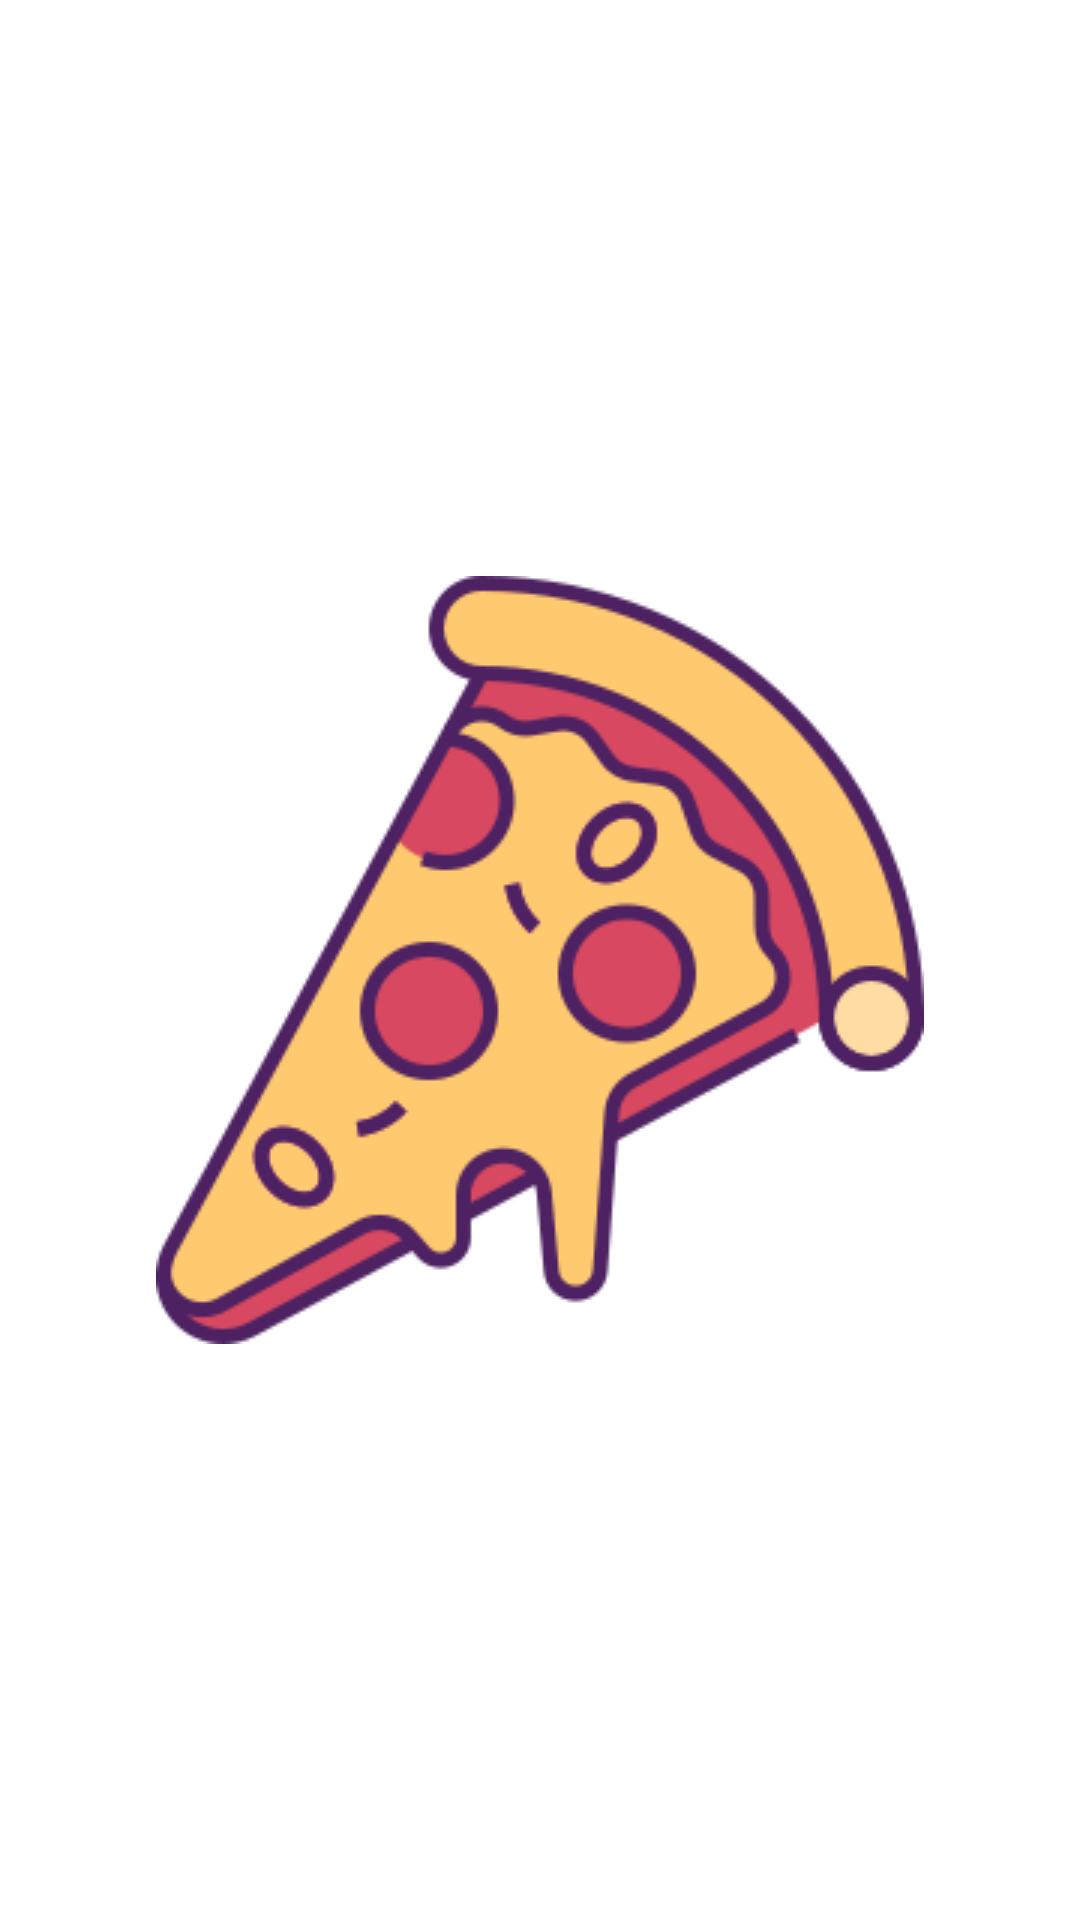

Here is an Android app screen rendered from its layout file. Give the layout XML and the strings, colors and styles it references.
<!-- AndroidManifest.xml: application theme Theme.Xdschallenge -->
<!-- res/layout/splash_fragment.xml -->
<?xml version="1.0" encoding="utf-8"?>
<androidx.constraintlayout.widget.ConstraintLayout xmlns:android="http://schemas.android.com/apk/res/android"
    android:layout_width="match_parent"
    android:layout_height="match_parent"
    xmlns:app="http://schemas.android.com/apk/res-auto"
    android:background="#FFFFFF"
    android:id="@+id/splashLayout">

    <ImageView
        android:layout_width="wrap_content"
        android:layout_height="wrap_content"
        android:src="@drawable/pizza"
        app:layout_constraintStart_toStartOf="parent"
        app:layout_constraintEnd_toEndOf="parent"
        app:layout_constraintTop_toTopOf="parent"
        app:layout_constraintBottom_toBottomOf="parent" />

</androidx.constraintlayout.widget.ConstraintLayout>
<!-- resources referenced by this layout -->
<resources>
  <!-- drawable pizza: png bitmap (drawable, 25737 bytes) -->
  <style name="Theme.Xdschallenge" parent="Theme.AppCompat.NoActionBar">
          
          <item name="colorPrimary">@color/purple_500</item>
          <item name="colorPrimaryVariant">#FBFBFB</item>
          <item name="colorOnPrimary">@color/white</item>
          
          <item name="colorSecondary">@color/white</item>
          <item name="colorSecondaryVariant">@color/teal_700</item>
          <item name="colorOnSecondary">@color/black</item>
          
          <item name="android:statusBarColor" tools:targetApi="l">?attr/colorPrimaryVariant</item>
          <item name="android:windowFullscreen">true</item>
          <item name="windowNoTitle">true</item>
          
      </style>
  <color name="purple_500">#4AAC23</color>
  <color name="white">#FFFFFFFF</color>
  <color name="teal_700">#FF018786</color>
  <color name="black">#FF000000</color>
</resources>
